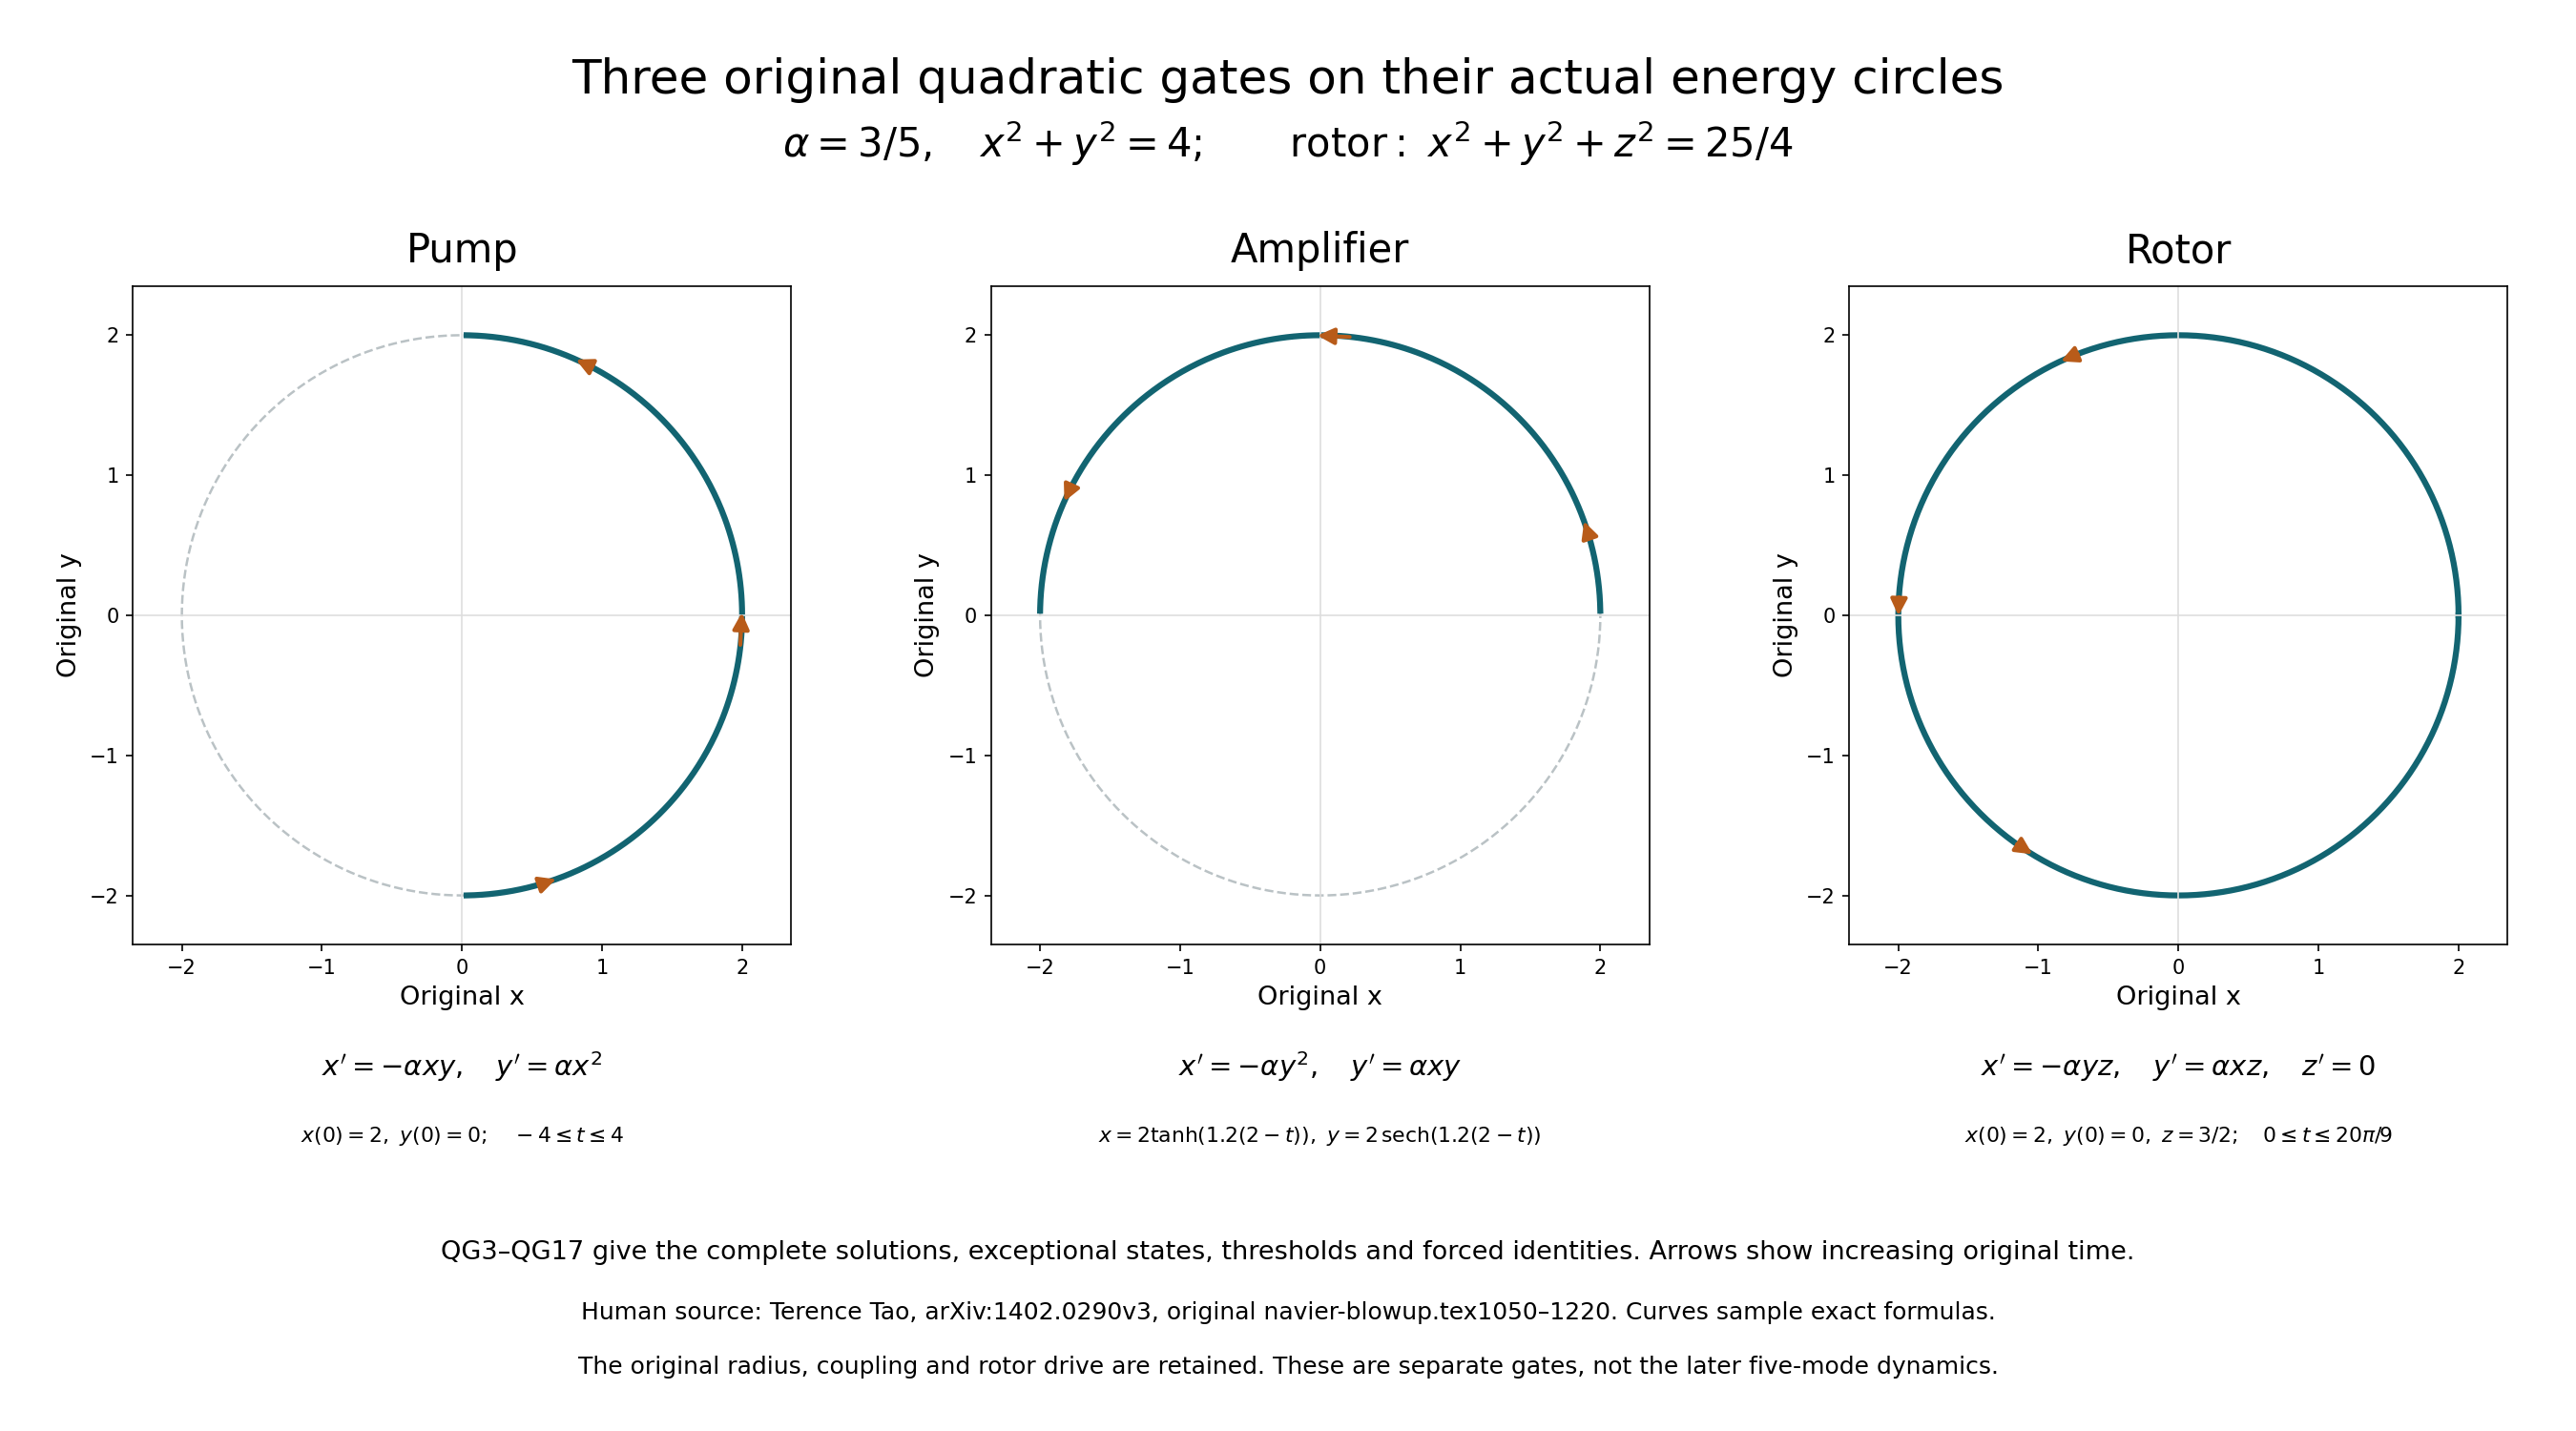

Write Python code to recreate this figure.
"""Samples of three exact original gate solutions; no ODE approximation."""
from pathlib import Path
import json
import numpy as np
import matplotlib
matplotlib.use('Agg')
import matplotlib.pyplot as plt
OUT=Path(__file__).resolve().parent
alpha=3/5;A=2;z0=3/2
t_p=np.linspace(-4,4,801);xp=A/np.cosh(alpha*A*t_p);yp=A*np.tanh(alpha*A*t_p)
t_a=np.linspace(-2,6,801);xa=A*np.tanh(alpha*A*(2-t_a));ya=A/np.cosh(alpha*A*(2-t_a))
t_r=np.linspace(0,2*np.pi/(alpha*z0),801);xr=A*np.cos(alpha*z0*t_r);yr=A*np.sin(alpha*z0*t_r)
rows=[
 ('Pump',t_p,xp,yp,r"$x'=-\alpha xy,\quad y'=\alpha x^2$",
  r'$x(0)=2,\ y(0)=0;\quad -4\leq t\leq4$'),
 ('Amplifier',t_a,xa,ya,r"$x'=-\alpha y^2,\quad y'=\alpha xy$",
  r'$x=2\tanh(1.2(2-t)),\ y=2\,\mathrm{sech}(1.2(2-t))$'),
 ('Rotor',t_r,xr,yr,r"$x'=-\alpha yz,\quad y'=\alpha xz,\quad z'=0$",
  r'$x(0)=2,\ y(0)=0,\ z=3/2;\quad 0\leq t\leq20\pi/9$')
]
fig,axes=plt.subplots(1,3,figsize=(18,10),facecolor='white')
fig.subplots_adjust(left=.045,right=.98,bottom=.34,top=.80,wspace=.24)
fig.suptitle('Three original quadratic gates on their actual energy circles',fontsize=24,y=.96)
fig.text(.5,.89,r'$\alpha=3/5,\quad x^2+y^2=4;\qquad \mathrm{rotor:}\ x^2+y^2+z^2=25/4$',ha='center',fontsize=20)
angle=np.linspace(0,2*np.pi,401)
for ax,(name,t,x,y,eq,caption) in zip(axes,rows):
    ax.plot(2*np.cos(angle),2*np.sin(angle),'--',color='#bac2c5',lw=1.2)
    ax.plot(x,y,color='#126471',lw=3)
    for j in [245,390,520]:
        ax.annotate('',xy=(x[j+12],y[j+12]),xytext=(x[j],y[j]),
                    arrowprops=dict(arrowstyle='-|>',lw=2,color='#b85b19',mutation_scale=17))
    ax.axhline(0,color='#dedede',lw=.8);ax.axvline(0,color='#dedede',lw=.8)
    ax.set_aspect('equal');ax.set_xlim(-2.35,2.35);ax.set_ylim(-2.35,2.35)
    ax.set_xticks([-2,-1,0,1,2]);ax.set_yticks([-2,-1,0,1,2])
    ax.set_xlabel('Original x',fontsize=13);ax.set_ylabel('Original y',fontsize=13)
    ax.set_title(name,fontsize=20,pad=12)
    ax.text(.5,-.20,eq,transform=ax.transAxes,ha='center',fontsize=14)
    ax.text(.5,-.30,caption,transform=ax.transAxes,ha='center',fontsize=10.5)
fig.text(.5,.12,'QG3–QG17 give the complete solutions, exceptional states, thresholds and forced identities. Arrows show increasing original time.',ha='center',fontsize=13)
fig.text(.5,.078,'Human source: Terence Tao, arXiv:1402.0290v3, original navier-blowup.tex1050–1220. Curves sample exact formulas.',ha='center',fontsize=12)
fig.text(.5,.04,'The original radius, coupling and rotor drive are retained. These are separate gates, not the later five-mode dynamics.',ha='center',fontsize=12)
for ext in ['png','svg']:fig.savefig(OUT/f'original-quadratic-gate-trajectories.{ext}',dpi=150)
plt.close(fig)
data=dict(alpha=alpha,amplitude=A,rotor_z=z0,
 equations='QG4, QG8, QG12; exact formulas sampled in original time',
 samples=[dict(gate=name,t=t.tolist(),x=x.tolist(),y=y.tolist()) for name,t,x,y,_,_ in rows])
(OUT/'original-quadratic-gate-trajectories-data.json').write_text(json.dumps(data,indent=2)+'\n',encoding='utf-8',newline='\n')
